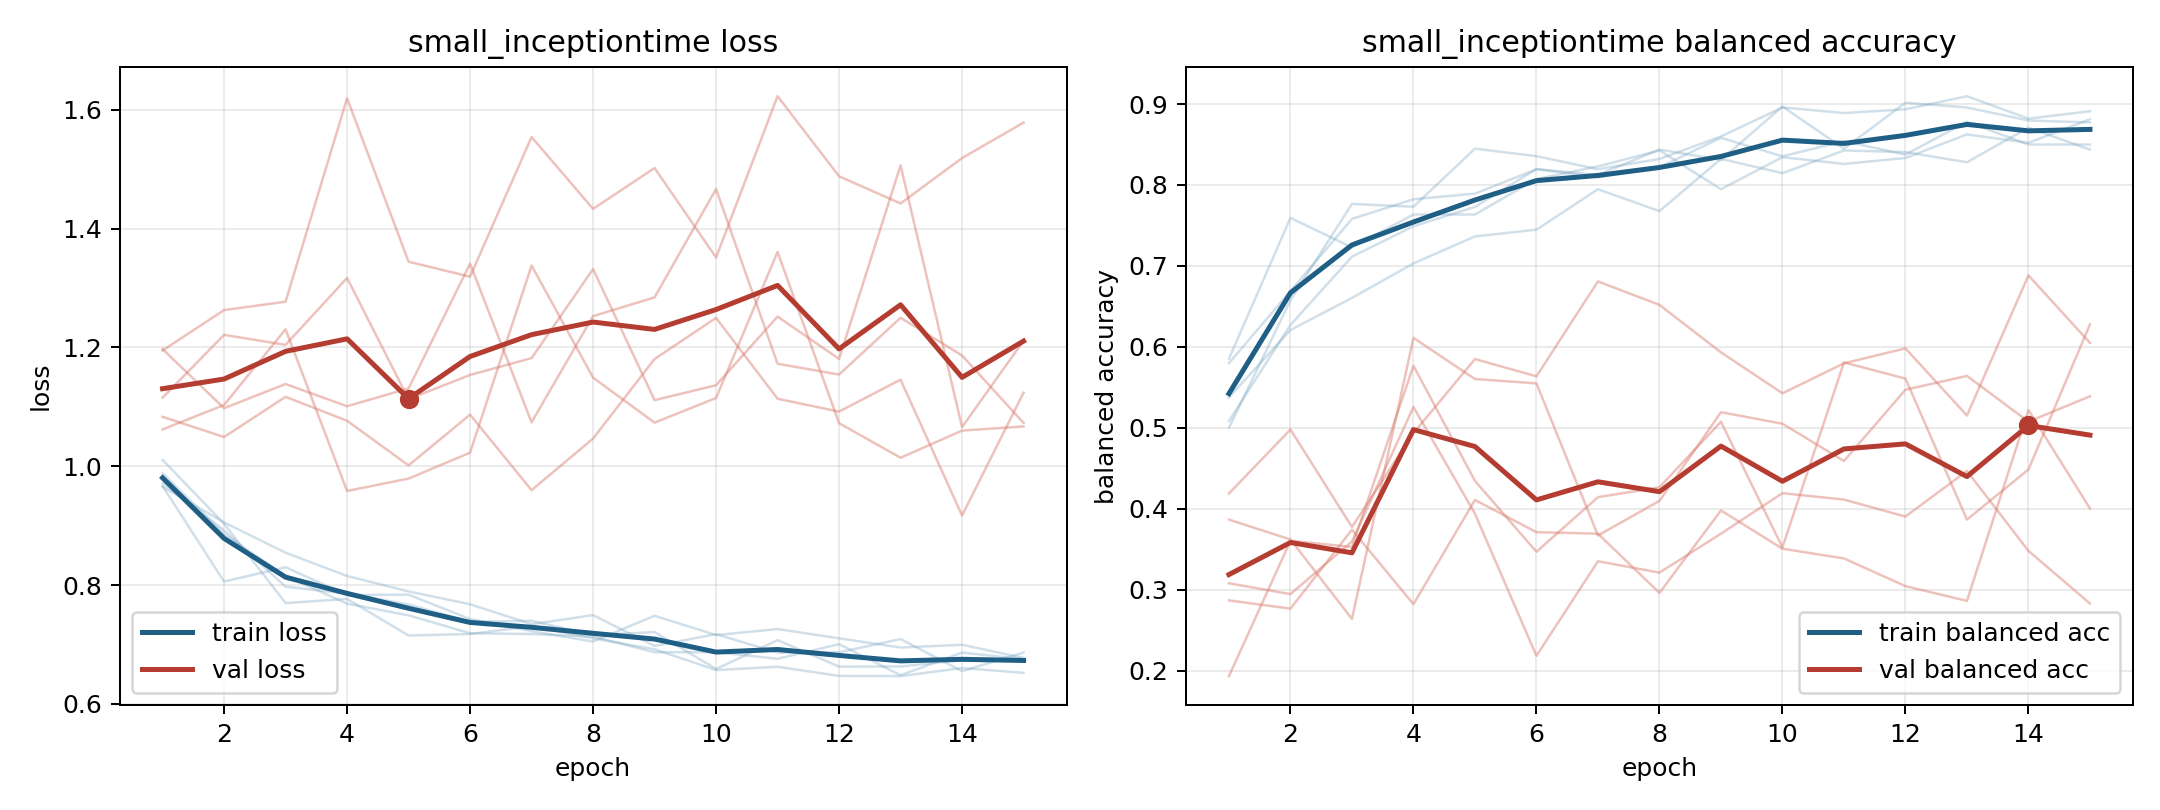

Source data for this figure (header and first rows):
model, fold, epoch, train_loss, train_balanced_accuracy, val_loss, val_balanced_accuracy
small_inceptiontime, 1, 1, 0.9716, 0.5799, 1.197, 0.1932
small_inceptiontime, 1, 2, 0.8921, 0.669, 1.098, 0.3605
small_inceptiontime, 1, 3, 0.7972, 0.7581, 1.138, 0.3527
small_inceptiontime, 1, 4, 0.7857, 0.7824, 1.101, 0.5766
small_inceptiontime, 1, 5, 0.7673, 0.7894, 1.131, 0.4344
small_inceptiontime, 1, 6, 0.7383, 0.8194, 1.341, 0.3468
small_inceptiontime, 1, 7, 0.7398, 0.8125, 1.074, 0.4143
small_inceptiontime, 1, 8, 0.7157, 0.8438, 1.253, 0.4266
small_inceptiontime, 1, 9, 0.7208, 0.831, 1.284, 0.5074
small_inceptiontime, 1, 10, 0.6586, 0.897, 1.467, 0.3521
small_inceptiontime, 1, 11, 0.7073, 0.8449, 1.173, 0.5808
small_inceptiontime, 1, 12, 0.6627, 0.9016, 1.154, 0.5608
small_inceptiontime, 1, 13, 0.6629, 0.8958, 1.25, 0.3866
small_inceptiontime, 1, 14, 0.6737, 0.8796, 1.187, 0.4484
small_inceptiontime, 1, 15, 0.6741, 0.8773, 1.073, 0.6277
small_inceptiontime, 2, 1, 0.9883, 0.5083, 1.062, 0.3865
small_inceptiontime, 2, 2, 0.8859, 0.6271, 1.103, 0.362
small_inceptiontime, 2, 3, 0.8152, 0.7115, 1.231, 0.2638
small_inceptiontime, 2, 4, 0.7687, 0.749, 0.9584, 0.6111
small_inceptiontime, 2, 5, 0.749, 0.7729, 0.9792, 0.5602
small_inceptiontime, 2, 6, 0.7188, 0.8198, 1.023, 0.5549
small_inceptiontime, 2, 7, 0.7175, 0.8094, 1.338, 0.367
small_inceptiontime, 2, 8, 0.7134, 0.8219, 1.149, 0.4097
small_inceptiontime, 2, 9, 0.6868, 0.8583, 1.073, 0.5193
small_inceptiontime, 2, 10, 0.6871, 0.8354, 1.115, 0.505
small_inceptiontime, 2, 11, 0.6757, 0.8542, 1.361, 0.459
small_inceptiontime, 2, 12, 0.7005, 0.8375, 1.072, 0.547
small_inceptiontime, 2, 13, 0.6481, 0.8781, 1.014, 0.5641
small_inceptiontime, 2, 14, 0.6863, 0.85, 1.06, 0.5076
small_inceptiontime, 2, 15, 0.6752, 0.85, 1.067, 0.5389
small_inceptiontime, 3, 1, 1.011, 0.5, 1.195, 0.3079
small_inceptiontime, 3, 2, 0.9032, 0.6574, 1.263, 0.2945
small_inceptiontime, 3, 3, 0.7696, 0.7766, 1.277, 0.3595
small_inceptiontime, 3, 4, 0.7766, 0.7731, 1.619, 0.5257
small_inceptiontime, 3, 5, 0.715, 0.8449, 1.344, 0.3939
small_inceptiontime, 3, 6, 0.7175, 0.8356, 1.319, 0.2182
small_inceptiontime, 3, 7, 0.7306, 0.8194, 1.554, 0.3351
small_inceptiontime, 3, 8, 0.7103, 0.8322, 1.433, 0.321
small_inceptiontime, 3, 9, 0.6918, 0.86, 1.502, 0.3691
small_inceptiontime, 3, 10, 0.6568, 0.8958, 1.351, 0.4192
small_inceptiontime, 3, 11, 0.6624, 0.8889, 1.623, 0.4113
small_inceptiontime, 3, 12, 0.647, 0.8935, 1.488, 0.3903
small_inceptiontime, 3, 13, 0.6467, 0.9097, 1.442, 0.4466
small_inceptiontime, 3, 14, 0.6602, 0.8819, 1.519, 0.3479
small_inceptiontime, 3, 15, 0.6522, 0.8912, 1.579, 0.2829
small_inceptiontime, 4, 1, 0.9653, 0.5375, 1.083, 0.4188
small_inceptiontime, 4, 2, 0.9054, 0.6208, 1.049, 0.4979
small_inceptiontime, 4, 3, 0.8545, 0.6604, 1.117, 0.3774
small_inceptiontime, 4, 4, 0.8152, 0.7031, 1.077, 0.4934
small_inceptiontime, 4, 5, 0.7893, 0.7365, 1.001, 0.5849
small_inceptiontime, 4, 6, 0.7676, 0.7448, 1.087, 0.5636
small_inceptiontime, 4, 7, 0.7341, 0.7948, 0.9597, 0.6809
small_inceptiontime, 4, 8, 0.7494, 0.7677, 1.047, 0.6519
small_inceptiontime, 4, 9, 0.6974, 0.8323, 1.181, 0.5932
small_inceptiontime, 4, 10, 0.7173, 0.8146, 1.25, 0.5426
small_inceptiontime, 4, 11, 0.6861, 0.8427, 1.114, 0.5796
small_inceptiontime, 4, 12, 0.6867, 0.8406, 1.092, 0.5982
small_inceptiontime, 4, 13, 0.7091, 0.8281, 1.146, 0.5152
small_inceptiontime, 4, 14, 0.655, 0.8708, 0.917, 0.6883
small_inceptiontime, 4, 15, 0.6863, 0.8438, 1.124, 0.605
... 15 more rows
